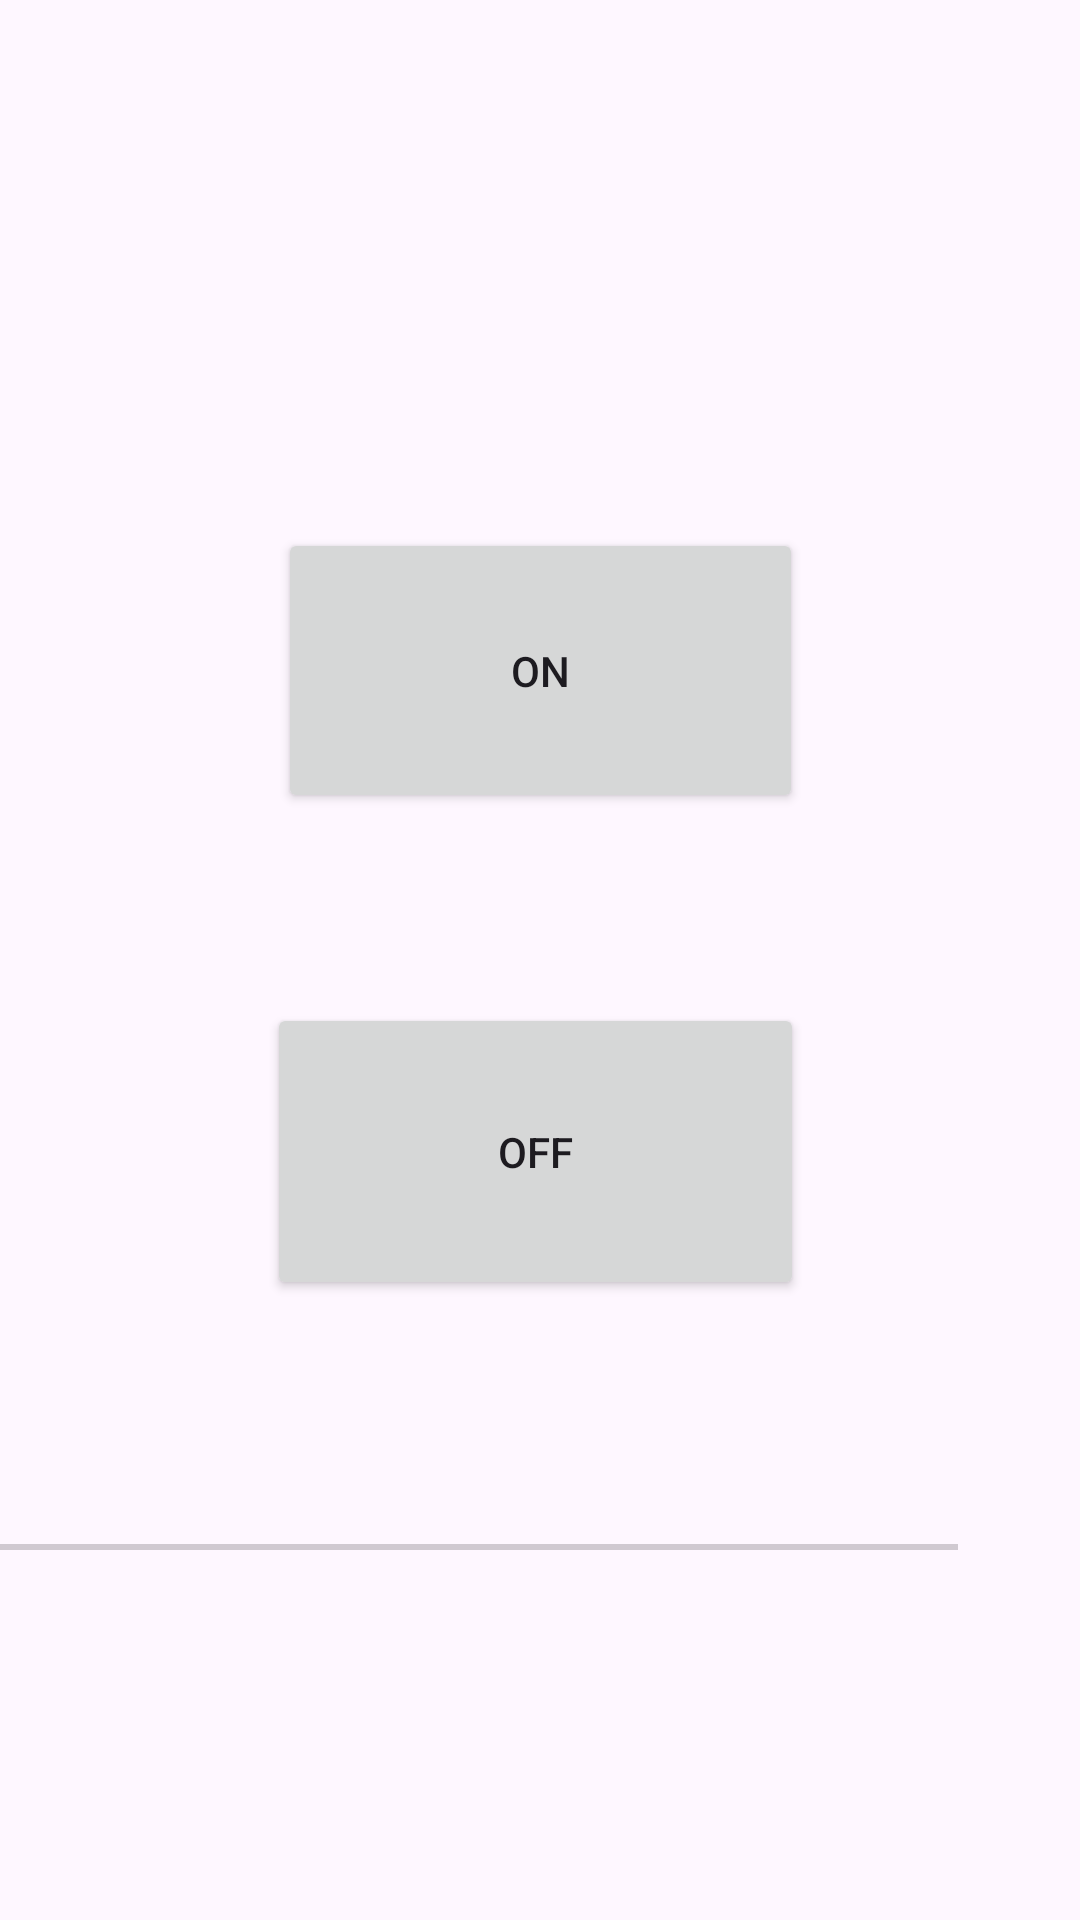

Here is an Android app screen rendered from its layout file. Give the layout XML and the strings, colors and styles it references.
<!-- AndroidManifest.xml: application theme Theme.Material3.Light -->
<!-- res/layout/activity_main9.xml -->
<?xml version="1.0" encoding="utf-8"?>
<androidx.constraintlayout.widget.ConstraintLayout xmlns:android="http://schemas.android.com/apk/res/android"
    xmlns:app="http://schemas.android.com/apk/res-auto"
    xmlns:tools="http://schemas.android.com/tools"
    android:layout_width="match_parent"
    android:layout_height="match_parent"
    tools:context=".MainActivity9">

    <Button
        android:id="@+id/ONbutton"
        android:layout_width="175dp"
        android:layout_height="95dp"
        android:text="ON"
        app:layout_constraintBottom_toBottomOf="parent"
        app:layout_constraintEnd_toEndOf="parent"
        app:layout_constraintStart_toStartOf="parent"
        app:layout_constraintTop_toTopOf="parent"
        app:layout_constraintVertical_bias="0.323" />

    <Button
        android:id="@+id/OFFbutton"
        android:layout_width="179dp"
        android:layout_height="99dp"
        android:layout_marginTop="27dp"
        android:text="OFF"
        app:layout_constraintBottom_toBottomOf="parent"
        app:layout_constraintEnd_toEndOf="parent"
        app:layout_constraintHorizontal_bias="0.491"
        app:layout_constraintStart_toStartOf="parent"
        app:layout_constraintTop_toTopOf="parent"
        app:layout_constraintVertical_bias="0.598" />

    <TextView
        android:id="@+id/display"
        android:layout_width="342dp"
        android:layout_height="56dp"
        android:text=""
        android:textColor="#150DF6"
        android:textSize="24sp"
        android:textAlignment="center"
        android:gravity="center"
        app:layout_constraintBottom_toTopOf="@+id/ONbutton"
        app:layout_constraintEnd_toEndOf="parent"
        app:layout_constraintStart_toStartOf="parent"
        app:layout_constraintTop_toTopOf="parent" />

    <SeekBar
        android:id="@+id/seekBar"
        android:layout_width="365dp"
        android:layout_height="23dp"
        android:layout_marginTop="71dp"
        android:layout_marginEnd="25dp"
        app:layout_constraintBottom_toBottomOf="parent"
        app:layout_constraintEnd_toEndOf="parent"
        app:layout_constraintHorizontal_bias="1.0"
        app:layout_constraintStart_toStartOf="parent"
        app:layout_constraintTop_toBottomOf="@+id/OFFbutton"
        app:layout_constraintVertical_bias="0.0" />
</androidx.constraintlayout.widget.ConstraintLayout>
<!-- resources referenced by this layout -->
<resources>

</resources>
